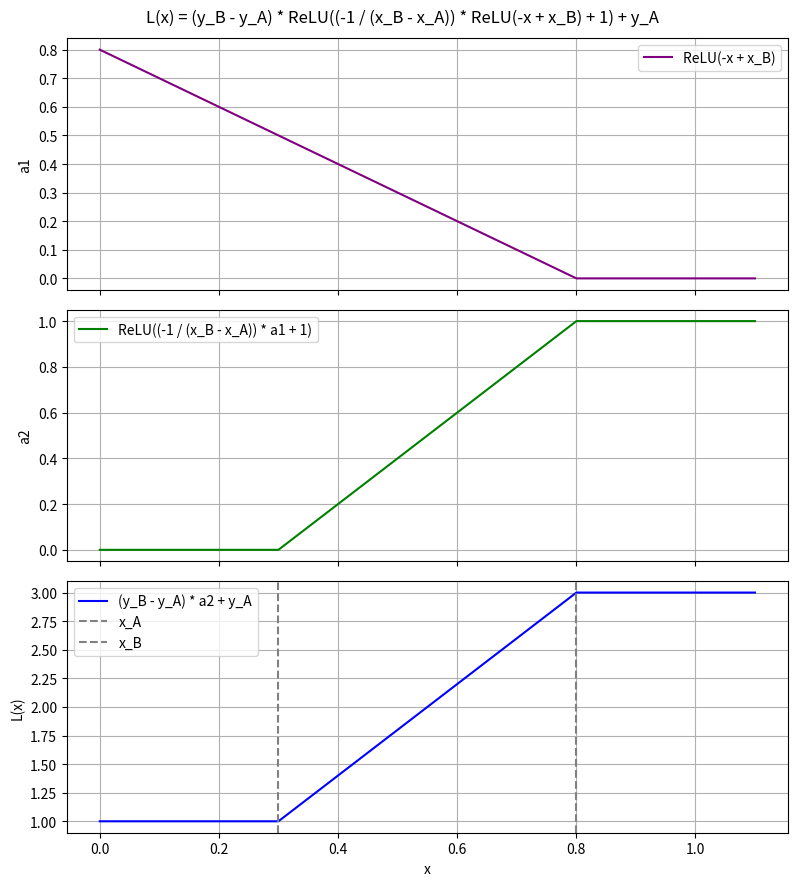

The script that saved this image:
import numpy as np
import matplotlib.pyplot as plt

def relu(x):
    return np.maximum(0, x)

def L_dnn_stepwise_debug(x, xA, xB, yA, yB):
    # Step-by-step neuron computation based on diagram
    W1 = -1
    b1 = xB
    a1 = relu(W1 * x + b1)  # First neuron output

    W2 = -1 / (xB - xA)
    b2 = 1
    a2 = relu(W2 * a1 + b2)  # Second neuron output

    W3 = yB - yA
    b3 = yA
    output = W3 * a2 + b3  # Final output

    return a1, a2, output

# Parameters
xA, xB = 0.3, 0.8
yA, yB = 1.0, 3.0

# Domain for plotting
x_vals = np.linspace(0.0, 1.1, 500)

# Compute stepwise outputs
a1_vals, a2_vals, y_final = L_dnn_stepwise_debug(x_vals, xA, xB, yA, yB)

# Plotting
fig, axs = plt.subplots(3, 1, figsize=(8, 9), sharex=True)

axs[0].plot(x_vals, a1_vals, label='ReLU(-x + x_B)', color='purple')
axs[0].set_ylabel('a1')
axs[0].legend()
axs[0].grid(True)

axs[1].plot(x_vals, a2_vals, label='ReLU((-1 / (x_B - x_A)) * a1 + 1)', color='green')
axs[1].set_ylabel('a2')
axs[1].legend()
axs[1].grid(True)

axs[2].plot(x_vals, y_final, label='(y_B - y_A) * a2 + y_A', color='blue')
axs[2].axvline(xA, color='gray', linestyle='--', label='x_A')
axs[2].axvline(xB, color='gray', linestyle='--', label='x_B')
axs[2].set_ylabel('L(x)')
axs[2].set_xlabel('x')
axs[2].legend()
axs[2].grid(True)

plt.suptitle('L(x) = (y_B - y_A) * ReLU((-1 / (x_B - x_A)) * ReLU(-x + x_B) + 1) + y_A')
plt.tight_layout()
plt.show()
